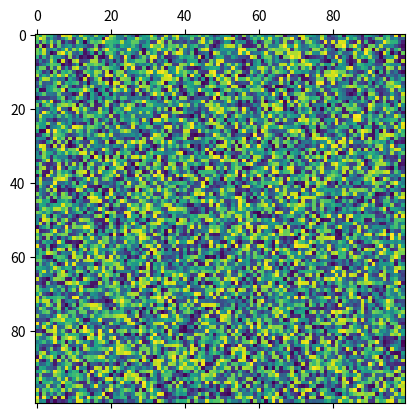

This chart was generated by the following Python code:

import numpy as np
import matplotlib.pyplot as plt 
import matplotlib.animation as animation
import random

N = 100
ON = 255
OFF = 0
vals = range(256)

# populate grid with random on/off - more off than on
grid = np.random.choice(vals, N*N).reshape(N, N)

def update(data):
  global grid
  # copy grid since we require 8 neighbors for calculation
  # and we go line by line 
  newGrid = grid.copy()
  for i in range(N):
    for j in range(N):
      # compute 8-neghbor sum 
      # using toroidal boundary conditions - x and y wrap around 
      # so that the simulaton takes place on a toroidal surface.
      total = (grid[i, (j-1)%N] + grid[i, (j+1)%N] + 
               grid[(i-1)%N, j] + grid[(i+1)%N, j] + 
               grid[(i-1)%N, (j-1)%N] + grid[(i-1)%N, (j+1)%N] + 
               grid[(i+1)%N, (j-1)%N] + grid[(i+1)%N, (j+1)%N])/8
      # apply Conway's rules
      if grid[i, j] < total:
        maximo = min(grid[i, (j-1)%N], grid[i, (j+1)%N], 
            grid[(i-1)%N, j], grid[(i+1)%N, j],
            grid[(i-1)%N, (j-1)%N], grid[(i-1)%N, (j+1)%N], 
            grid[(i+1)%N, (j-1)%N], grid[(i+1)%N, (j+1)%N])
        newGrid[i, j] = maximo
      else:
          newGrid[i, j] = random.randint(grid[i, j],255)
  # update data
  mat.set_data(newGrid)
  grid = newGrid
  return [mat]

# set up animation
fig, ax = plt.subplots()
mat = ax.matshow(grid)
ani = animation.FuncAnimation(fig, update, interval=50,
                              save_count=50)
plt.show()